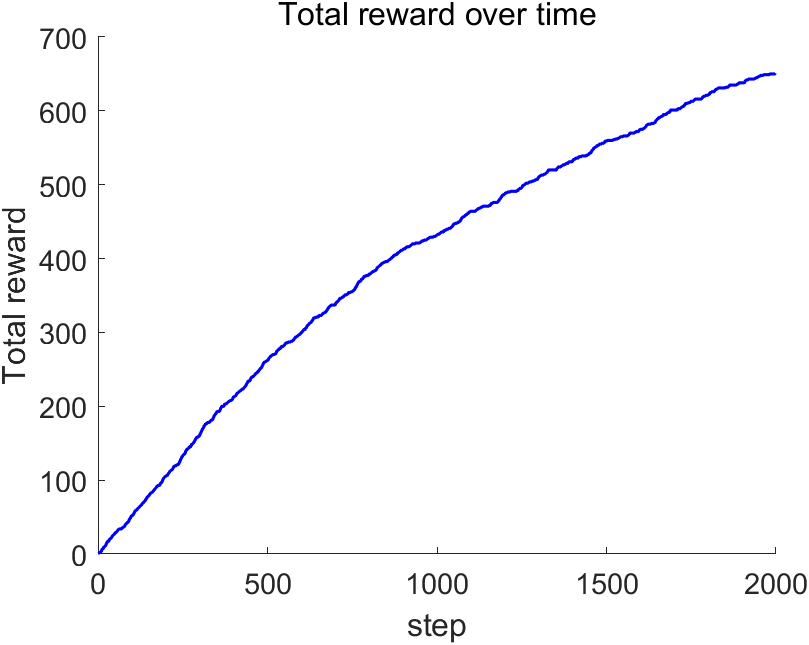

Data behind this chart, as committed beside it:
, 0
0, 0
1, 1
2, 1
3, 1
4, 2
5, 2
6, 2
7, 2
8, 3
9, 3
10, 4
11, 5
12, 6
13, 7
14, 7
15, 7
16, 8
17, 9
18, 10
19, 10
20, 10
21, 11
22, 11
23, 12
24, 13
25, 14
26, 15
27, 16
28, 17
29, 17
30, 17
31, 17
32, 18
33, 19
34, 20
35, 20
36, 21
37, 21
38, 21
39, 22
40, 22
41, 23
42, 24
43, 25
44, 25
45, 26
46, 26
47, 26
48, 27
49, 27
50, 28
51, 29
52, 29
53, 29
54, 30
55, 30
56, 31
57, 31
58, 32
59, 32
... 1,940 more rows
